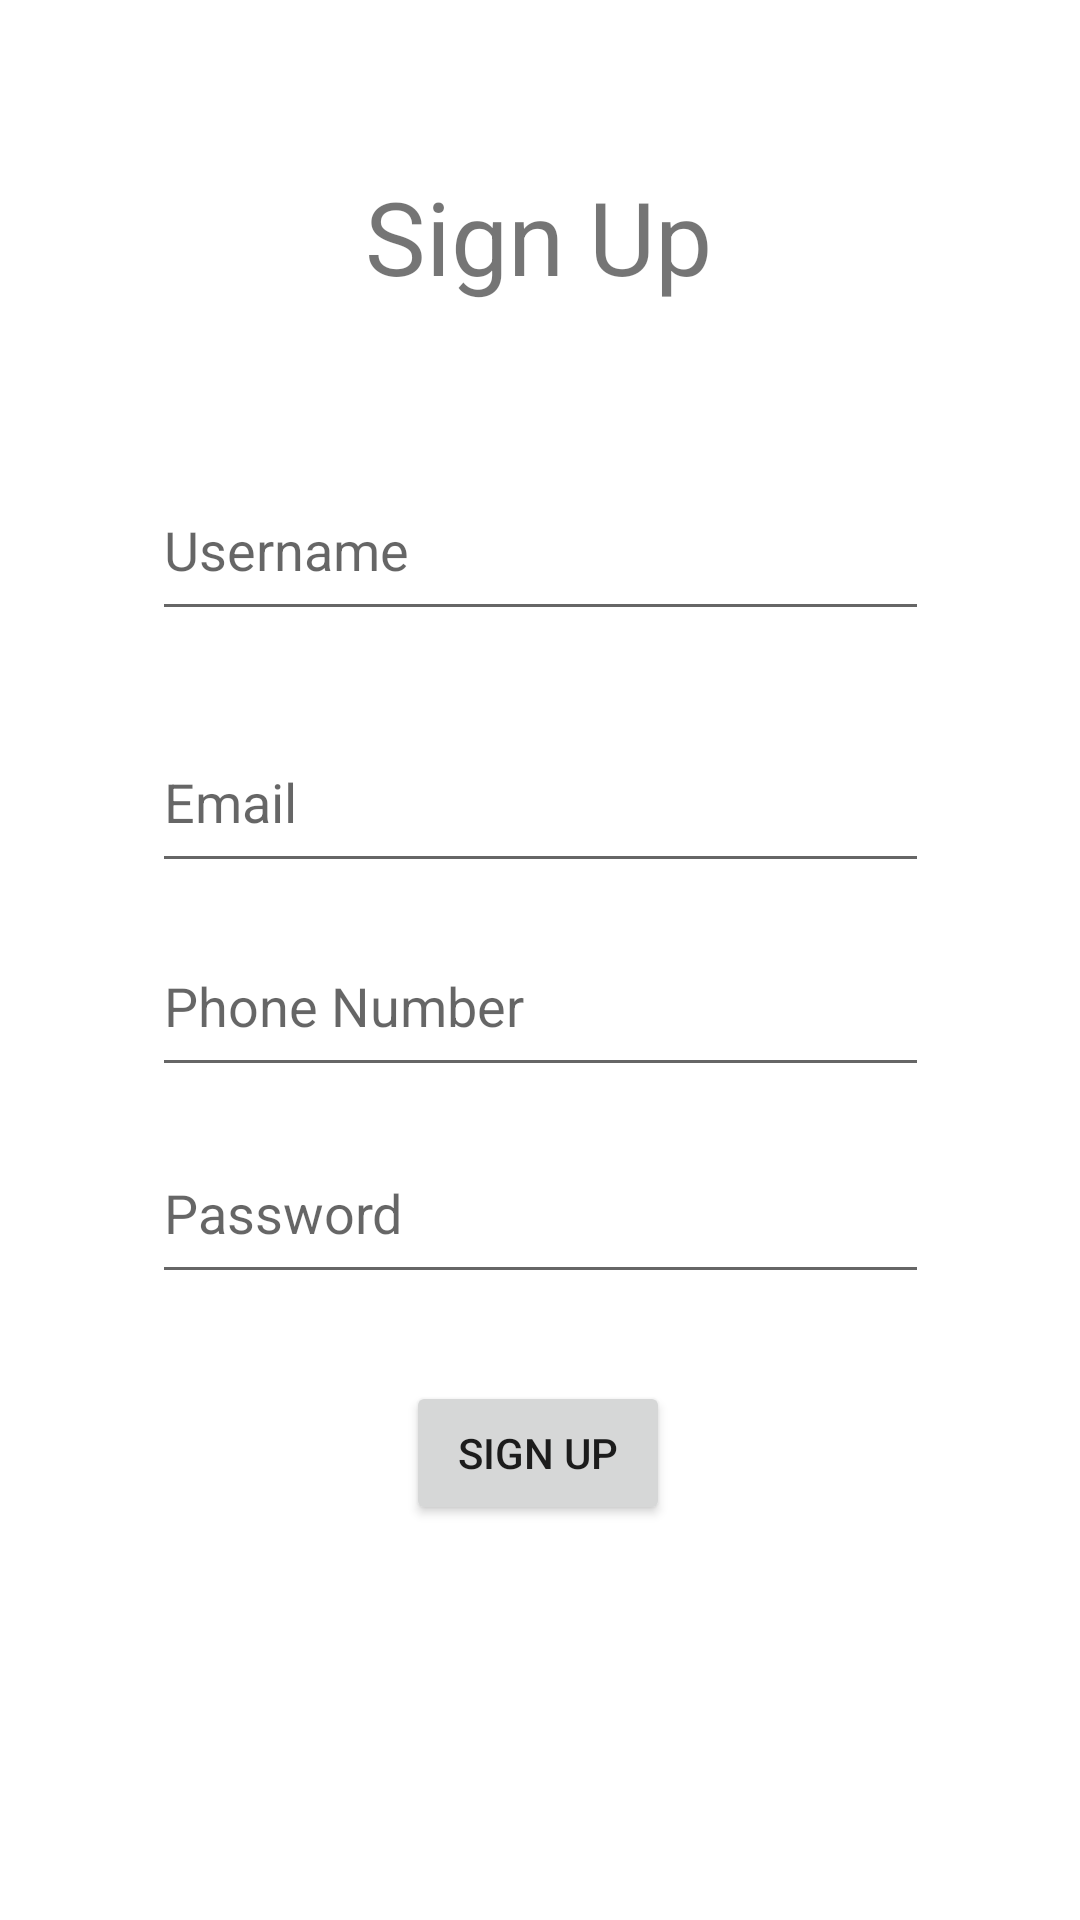

The Android layout XML behind this screen, and the referenced resources:
<!-- AndroidManifest.xml: application theme Theme.Spsg -->
<!-- res/layout/activity_register.xml -->
<?xml version="1.0" encoding="utf-8"?>
<androidx.constraintlayout.widget.ConstraintLayout xmlns:android="http://schemas.android.com/apk/res/android"
    xmlns:app="http://schemas.android.com/apk/res-auto"
    xmlns:tools="http://schemas.android.com/tools"
    android:layout_width="match_parent"
    android:layout_height="match_parent"
    tools:context=".RegisterActivity">

    <TextView
        android:id="@+id/signup"
        android:layout_width="wrap_content"
        android:layout_height="wrap_content"
        android:text="Sign Up"
        android:textSize="34sp"
        app:layout_constraintBottom_toBottomOf="parent"
        app:layout_constraintEnd_toEndOf="parent"
        app:layout_constraintHorizontal_bias="0.498"
        app:layout_constraintStart_toStartOf="parent"
        app:layout_constraintTop_toTopOf="parent"
        app:layout_constraintVertical_bias="0.094" />

    <EditText
        android:id="@+id/username"
        android:layout_width="259dp"
        android:layout_height="57dp"
        android:layout_marginTop="52dp"
        android:layout_marginBottom="27dp"
        android:ems="10"
        android:hint="Username"
        android:inputType="textPersonName"
        app:layout_constraintBottom_toTopOf="@+id/r_email"
        app:layout_constraintEnd_toEndOf="parent"
        app:layout_constraintStart_toStartOf="parent"
        app:layout_constraintTop_toBottomOf="@+id/signup"
        app:layout_constraintVertical_bias="0.0" />

    <EditText
        android:id="@+id/r_email"
        android:layout_width="259dp"
        android:layout_height="57dp"
        android:layout_marginTop="136dp"
        android:ems="10"
        android:hint="Email"
        android:inputType="textPersonName"
        app:layout_constraintBottom_toTopOf="@+id/phone"
        app:layout_constraintEnd_toEndOf="parent"
        app:layout_constraintStart_toStartOf="parent"
        app:layout_constraintTop_toBottomOf="@+id/signup"
        app:layout_constraintVertical_bias="0.0" />

    <EditText
        android:id="@+id/phone"
        android:layout_width="259dp"
        android:layout_height="57dp"
        android:layout_marginTop="204dp"
        android:ems="10"
        android:hint="Phone Number"
        android:inputType="textPersonName"
        app:layout_constraintEnd_toEndOf="parent"
        app:layout_constraintStart_toStartOf="parent"
        app:layout_constraintTop_toBottomOf="@+id/signup" />

    <EditText
        android:id="@+id/r_password"
        android:layout_width="259dp"
        android:layout_height="57dp"
        android:layout_marginTop="12dp"
        android:ems="10"
        android:hint="Password"
        android:inputType="textPersonName"
        app:layout_constraintEnd_toEndOf="parent"
        app:layout_constraintStart_toStartOf="parent"
        app:layout_constraintTop_toBottomOf="@+id/phone" />

    <Button
        android:id="@+id/signupbtn1"
        android:layout_width="wrap_content"
        android:layout_height="wrap_content"
        android:text="Sign up"
        app:layout_constraintBottom_toBottomOf="parent"
        app:layout_constraintEnd_toEndOf="parent"
        app:layout_constraintHorizontal_bias="0.498"
        app:layout_constraintStart_toStartOf="parent"
        app:layout_constraintTop_toBottomOf="@+id/r_password"
        app:layout_constraintVertical_bias="0.18" />

</androidx.constraintlayout.widget.ConstraintLayout>
<!-- resources referenced by this layout -->
<resources>
  <style name="Theme.Spsg" parent="Theme.MaterialComponents.DayNight.DarkActionBar">
          
          <item name="colorPrimary">@color/purple_500</item>
          <item name="colorPrimaryVariant">@color/purple_700</item>
          <item name="colorOnPrimary">@color/white</item>
          
          <item name="colorSecondary">@color/teal_200</item>
          <item name="colorSecondaryVariant">@color/teal_700</item>
          <item name="colorOnSecondary">@color/black</item>
          
          <item name="android:statusBarColor" tools:targetApi="l">?attr/colorPrimaryVariant</item>
          
      </style>
  <!-- not gathered from this repository: default colours our renderer supplied (Android Studio template values) -->
  <color name="purple_500">#FF6200EE</color>
  <color name="purple_700">#FF3700B3</color>
  <color name="teal_200">#FF03DAC5</color>
  <color name="teal_700">#FF018786</color>
  <color name="black">#FF000000</color>
  <color name="white">#FFFFFFFF</color>
</resources>
